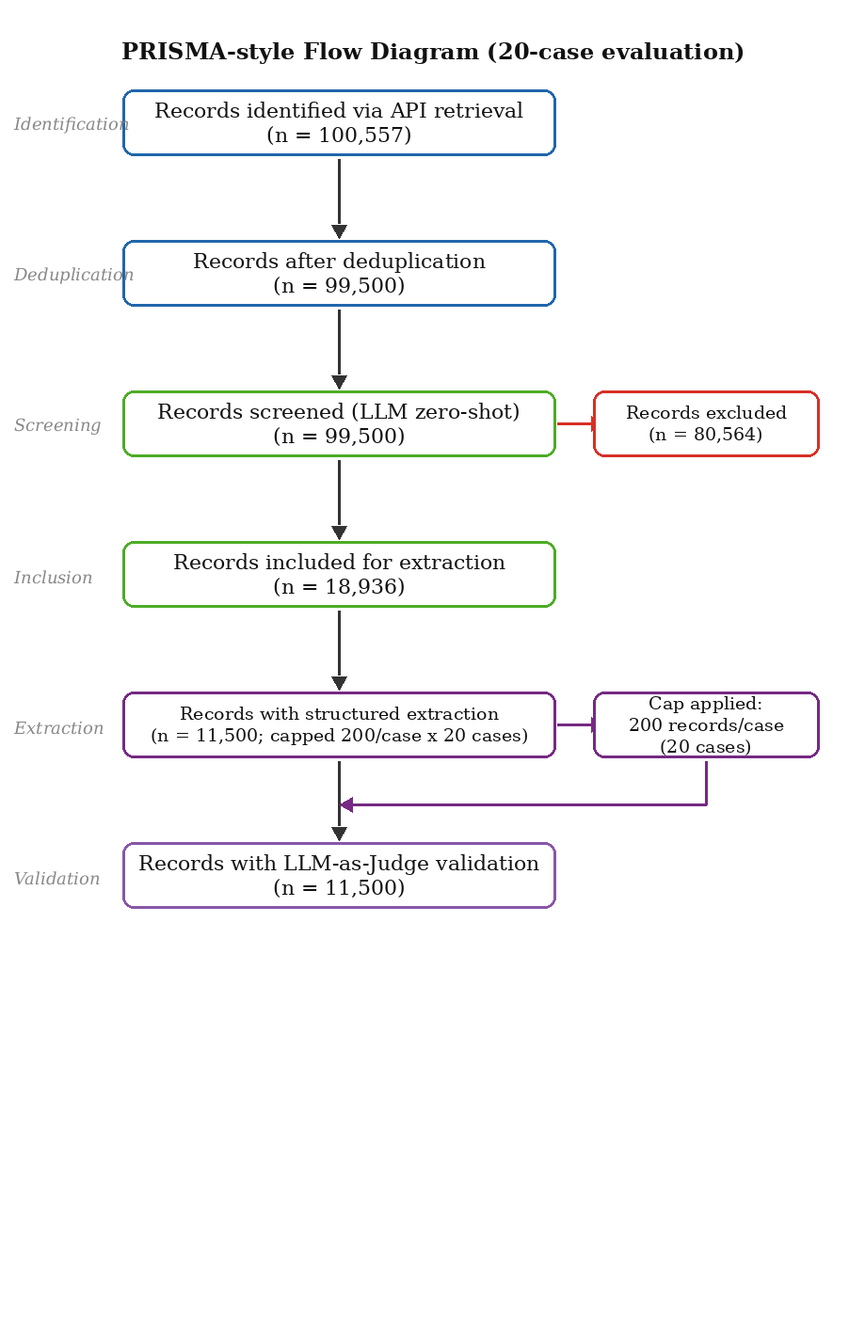

The matplotlib source for this figure: (Note: this script raises an exception after producing the figure.)
"""
generate_prisma.py
Draw PRISMA flow diagram using PIL (pixel-exact coordinates).
No matplotlib coordinate system ambiguity — every box and arrow is
placed at exact pixel positions.
"""
from PIL import Image, ImageDraw, ImageFont
import os

OUTDIR = "/home/ubuntu/repo_push/empirical_evaluation/figures/"

# ── Numbers ───────────────────────────────────────────────────────────────────
total_raw       = 100_557
total_dedup     = 99_500
total_included  = 18_936
total_excluded  = total_dedup - total_included   # 80,564
total_extracted = 11_500
total_validated = total_extracted

# ── Canvas size ───────────────────────────────────────────────────────────────
W, H = 900, 1400
img = Image.new("RGB", (W, H), "white")
draw = ImageDraw.Draw(img)

# ── Fonts ─────────────────────────────────────────────────────────────────────
try:
    font_main  = ImageFont.truetype("/usr/share/fonts/truetype/dejavu/DejaVuSerif.ttf", 22)
    font_small = ImageFont.truetype("/usr/share/fonts/truetype/dejavu/DejaVuSerif.ttf", 19)
    font_label = ImageFont.truetype("/usr/share/fonts/truetype/dejavu/DejaVuSerif-Italic.ttf", 18)
    font_title = ImageFont.truetype("/usr/share/fonts/truetype/dejavu/DejaVuSerif-Bold.ttf", 24)
except:
    font_main = font_small = font_label = font_title = ImageFont.load_default()

# ── Colors ────────────────────────────────────────────────────────────────────
C = {
    "id":   "#2166ac",
    "scr":  "#4dac26",
    "ext":  "#762a83",
    "val":  "#8856a7",
    "excl": "#d73027",
    "bg":   "white",
    "arrow":"#333333",
}

# ── Layout constants (pixels) ─────────────────────────────────────────────────
# Main boxes: left=120, right=580, width=460, height=70
# Side boxes: left=620, right=860, width=240, height=70
# Main box centres x = 350
# Side box centres x = 740
# 6 main boxes at y_centres: 120, 280, 440, 600, 760, 920
# Gap between boxes = 160 - 70 = 90px  (no overlap possible)

MX1, MX2 = 120, 580    # main box left/right x
SX1, SX2 = 620, 860    # side box left/right x
BH = 70                # box height
MCX = (MX1 + MX2) // 2  # 350 — main centre x
SCX = (SX1 + SX2) // 2  # 740 — side centre x

YS = [120, 280, 440, 600, 760, 920]   # main box y-centres (top to bottom)

def box_rect(cx, cy, x1, x2, bh):
    """Return (left, top, right, bottom) for a box."""
    return (x1, cy - bh//2, x2, cy + bh//2)

def draw_box(cx, cy, x1, x2, bh, lines, color, fnt):
    r = box_rect(cx, cy, x1, x2, bh)
    draw.rounded_rectangle(r, radius=12, fill="white", outline=color, width=3)
    # Centre text vertically
    total_h = len(lines) * (fnt.size + 4)
    y_start = cy - total_h // 2
    for i, line in enumerate(lines):
        bbox = draw.textbbox((0, 0), line, font=fnt)
        tw = bbox[2] - bbox[0]
        tx = (x1 + x2) // 2 - tw // 2
        ty = y_start + i * (fnt.size + 4)
        draw.text((tx, ty), line, fill="#111111", font=fnt)

def draw_varrow(y_top_centre, y_bot_centre, bh, color="#333333"):
    """Vertical arrow from bottom of upper box to top of lower box."""
    x = MCX
    y1 = y_top_centre + bh // 2 + 4   # start just below bottom edge
    y2 = y_bot_centre - bh // 2 - 18  # stop well above top edge (arrowhead is 14px)
    draw.line([(x, y1), (x, y2)], fill=color, width=3)
    # Arrowhead pointing down — tip lands exactly at box top edge
    tip = y_bot_centre - bh // 2 - 2
    draw.polygon([(x-8, tip-14), (x+8, tip-14), (x, tip)], fill=color)

def draw_harrow(y_centre, color):
    """Horizontal arrow from right edge of main box to left edge of side box."""
    x1 = MX2 + 2
    x2 = SX1 - 2
    y  = y_centre
    draw.line([(x1, y), (x2, y)], fill=color, width=3)
    # Arrowhead
    draw.polygon([(x2, y-8), (x2, y+8), (x2+14, y)], fill=color)

# ── Title ─────────────────────────────────────────────────────────────────────
title = "PRISMA-style Flow Diagram (20-case evaluation)"
bbox = draw.textbbox((0, 0), title, font=font_title)
tw = bbox[2] - bbox[0]
draw.text(((W - tw) // 2, 30), title, fill="#111111", font=font_title)

# ── Main boxes ────────────────────────────────────────────────────────────────
draw_box(MCX, YS[0], MX1, MX2, BH,
         [f"Records identified via API retrieval",
          f"(n = {total_raw:,})"],
         C["id"], font_main)

draw_varrow(YS[0], YS[1], BH)
draw_box(MCX, YS[1], MX1, MX2, BH,
         [f"Records after deduplication",
          f"(n = {total_dedup:,})"],
         C["id"], font_main)

draw_varrow(YS[1], YS[2], BH)
draw_box(MCX, YS[2], MX1, MX2, BH,
         [f"Records screened (LLM zero-shot)",
          f"(n = {total_dedup:,})"],
         C["scr"], font_main)

draw_varrow(YS[2], YS[3], BH)
draw_box(MCX, YS[3], MX1, MX2, BH,
         [f"Records included for extraction",
          f"(n = {total_included:,})"],
         C["scr"], font_main)

draw_varrow(YS[3], YS[4], BH)
draw_box(MCX, YS[4], MX1, MX2, BH,
         [f"Records with structured extraction",
          f"(n = {total_extracted:,}; capped 200/case x 20 cases)"],
         C["ext"], font_small)

draw_varrow(YS[4], YS[5], BH)
draw_box(MCX, YS[5], MX1, MX2, BH,
         [f"Records with LLM-as-Judge validation",
          f"(n = {total_validated:,})"],
         C["val"], font_main)

# ── Side boxes ────────────────────────────────────────────────────────────────
# Excluded: beside Screening (YS[2])
draw_harrow(YS[2], C["excl"])
draw_box(SCX, YS[2], SX1, SX2, BH,
         [f"Records excluded",
          f"(n = {total_excluded:,})"],
         C["excl"], font_small)

# Cap note: beside Extraction (YS[4])
draw_harrow(YS[4], C["ext"])
draw_box(SCX, YS[4], SX1, SX2, BH,
         ["Cap applied:",
          "200 records/case",
          "(20 cases)"],
         C["ext"], font_small)

# ── Arrow from Cap side box back to main flow ───────────────────────────
# Draw an arrow from the bottom of the Cap box pointing down to the main flow line
# that goes from Extraction to Validation
cap_arrow_x = SCX
cap_y1 = YS[4] + BH // 2 + 4
cap_y2 = YS[4] + BH // 2 + 50
# Draw vertical line down from cap box
draw.line([(cap_arrow_x, cap_y1), (cap_arrow_x, cap_y2)], fill=C["ext"], width=3)
# Draw horizontal line left to join the main vertical arrow
draw.line([(cap_arrow_x, cap_y2), (MCX + 4, cap_y2)], fill=C["ext"], width=3)
# Draw arrowhead on the main vertical line
draw.polygon([(MCX+14, cap_y2-8), (MCX+14, cap_y2+8), (MCX, cap_y2)], fill=C["ext"])

# ── Stage labels ──────────────────────────────────────────────────────────────
stage_labels = [
    "Identification", "Deduplication", "Screening",
    "Inclusion", "Extraction", "Validation"
]
for y, lbl in zip(YS, stage_labels):
    bbox = draw.textbbox((0, 0), lbl, font=font_label)
    th = bbox[3] - bbox[1]
    draw.text((5, y - th // 2), lbl, fill="#888888", font=font_label)

# ── Save as PDF via matplotlib ────────────────────────────────────────────────
import matplotlib
matplotlib.use("Agg")
import matplotlib.pyplot as plt
import numpy as np

fig, ax = plt.subplots(figsize=(9, 14))
ax.imshow(np.array(img))
ax.axis("off")
plt.tight_layout(pad=0)
plt.savefig(OUTDIR + "fig_prisma_flow_updated.pdf", dpi=150, bbox_inches="tight")
plt.close()
print("Saved fig_prisma_flow_updated.pdf")
